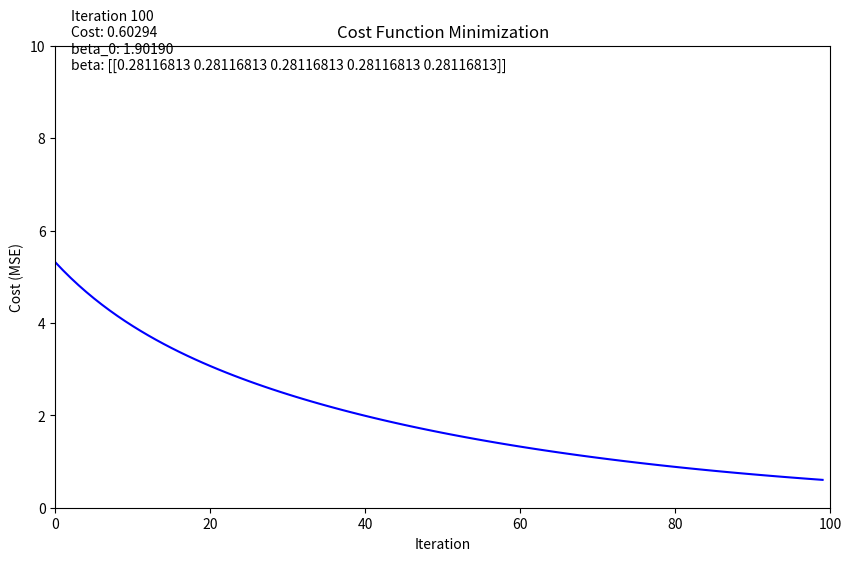

The matplotlib source for this figure:
import numpy as np
import pandas as pd
import matplotlib.pyplot as plt
from matplotlib.animation import FuncAnimation

# Example Dataset with 5 independent variables (x1, x2, x3, x4, x5) and 1 dependent variable (y)
data = {
    'x1': [1, 2, 3, 4, 5],
    'x2': [2, 4, 6, 8, 10],
    'x3': [5, 7, 9, 11, 13],
    'x4': [3, 6, 9, 12, 15],
    'x5': [10, 20, 30, 40, 50],
    'y': [1, 2, 3, 4, 5]
}

# Convert data to a pandas DataFrame
df = pd.DataFrame(data)

# Independent variables (x1, x2, x3, x4, x5) and dependent variable (y)
X = df[['x1', 'x2', 'x3', 'x4', 'x5']].values
y = df['y'].values.reshape(-1, 1)

# Normalize the data for better visualization
X = (X - np.mean(X, axis=0)) / np.std(X, axis=0)

# Initialize parameters (weights and bias), let's start them at zero
m = len(y)  # number of training examples
beta_0 = 0  # Intercept
beta = np.zeros((X.shape[1], 1))  # Coefficients for x1, x2, x3, x4, x5

# Define the learning rate and the number of iterations
learning_rate = 0.01
num_iterations = 100

# To store the history of the cost function
cost_history = []

# Define the cost function (Mean Squared Error)
def compute_cost(X, y, beta_0, beta):
    predictions = beta_0 + np.dot(X, beta)
    errors = predictions - y
    cost = (1 / (2 * m)) * np.sum(errors ** 2)
    return cost

# Gradient Descent function
def gradient_descent(X, y, beta_0, beta, learning_rate, num_iterations):
    for iteration in range(num_iterations):
        # Predictions
        predictions = beta_0 + np.dot(X, beta)
        
        # Compute the error (difference between predictions and actual values)
        errors = predictions - y
        
        # Compute gradients for beta_0 and beta
        gradient_beta_0 = (1 / m) * np.sum(errors)
        gradient_beta = (1 / m) * np.dot(X.T, errors)
        
        # Update parameters using gradient descent formula
        beta_0 = beta_0 - learning_rate * gradient_beta_0
        beta = beta - learning_rate * gradient_beta
        
        # Calculate and store the cost
        cost = compute_cost(X, y, beta_0, beta)
        cost_history.append(cost)
        
        # Yield parameters for animation
        yield iteration, beta_0, beta, cost

# Create figure for animation
fig, ax = plt.subplots(figsize=(10, 6))
ax.set_title("Cost Function Minimization")
ax.set_xlabel("Iteration")
ax.set_ylabel("Cost (MSE)")

# Animation data (cost values and lines)
line, = ax.plot([], [], 'b-', label='Cost Function')
text = ax.text(0.02, 0.95, '', transform=ax.transAxes)

# Initialization function for animation
def init():
    ax.set_xlim(0, num_iterations)
    ax.set_ylim(0, 10)
    line.set_data([], [])
    text.set_text('')
    return line, text

# Animation update function
x_data, y_data = [], []
def update(frame):
    iteration, beta_0, beta, cost = frame
    x_data.append(iteration)
    y_data.append(cost)
    
    line.set_data(x_data, y_data)
    text.set_text(f"Iteration {iteration+1}\nCost: {cost:.5f}\nbeta_0: {beta_0:.5f}\nbeta: {beta.T}")
    
    return line, text

# Run the gradient descent with animation
anim_data = gradient_descent(X, y, beta_0, beta, learning_rate, num_iterations)
anim = FuncAnimation(fig, update, frames=anim_data, init_func=init, blit=True, repeat=False)
anim.save('animation.gif', writer='pillow', fps=20)
#anim.save('animation.mp4', writer='ffmpeg', fps=2)
# Show the animation and plot
#plt.legend()
#plt.show()

# Final parameter values
print(f"Final beta_0 (intercept): {beta_0}")
print(f"Final beta (coefficients): {beta.T}")